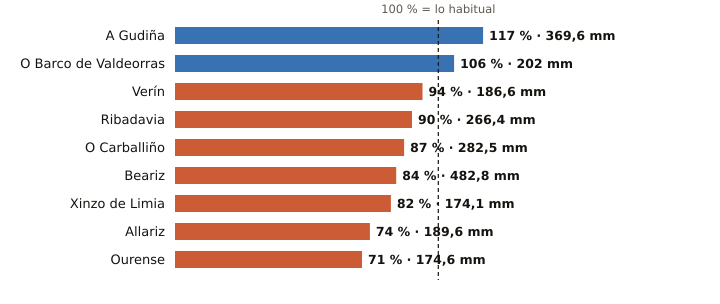

Data behind this chart, as committed beside it:
estacion, provincia, indicativo, mm_otono, referencia_mm, pct, periodo_referencia, hasta, hora
A Gudiña, Ourense, 2969U, 369.6, 315.4, 117, 1991-2020, 2026-11-21, 11
O Barco de Valdeorras, Ourense, 1583X, 202.0, 190.8, 106, 2004-2025, 2026-11-21, 8
Verín, Ourense, 2978X, 186.6, 198.0, 94, 2009-2025, 2026-11-21, 11
Ribadavia, Ourense, 1701X, 266.4, 297.2, 90, 2009-2025, 2026-11-21, 11
O Carballiño, Ourense, 1700X, 282.5, 325.9, 87, 1991-2020, 2026-11-21, 12
Beariz, Ourense, 1696O, 482.8, 571.5, 84, 2001-2025, 2026-11-21, 11
Xinzo de Limia, Ourense, 1735X, 174.1, 212.1, 82, 2006-2025, 2026-11-21, 12
Allariz, Ourense, 1706A, 189.6, 257.9, 74, 1991-2020, 2026-11-21, 9
Ourense, Ourense, 1690A, 174.6, 246.8, 71, 1991-2020, 2026-11-21, 12
